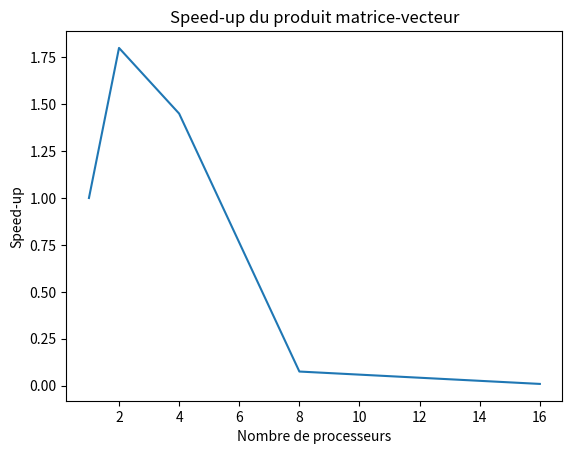

This chart was generated by the following Python code:
import matplotlib.pyplot as plt

x=[1,2,4,8,16]
y=[1,1.8,1.45,0.075,0.009]

plt.plot(x,y)
plt.xlabel("Nombre de processeurs")
plt.ylabel("Speed-up")
plt.title("Speed-up du produit matrice-vecteur")
plt.show()